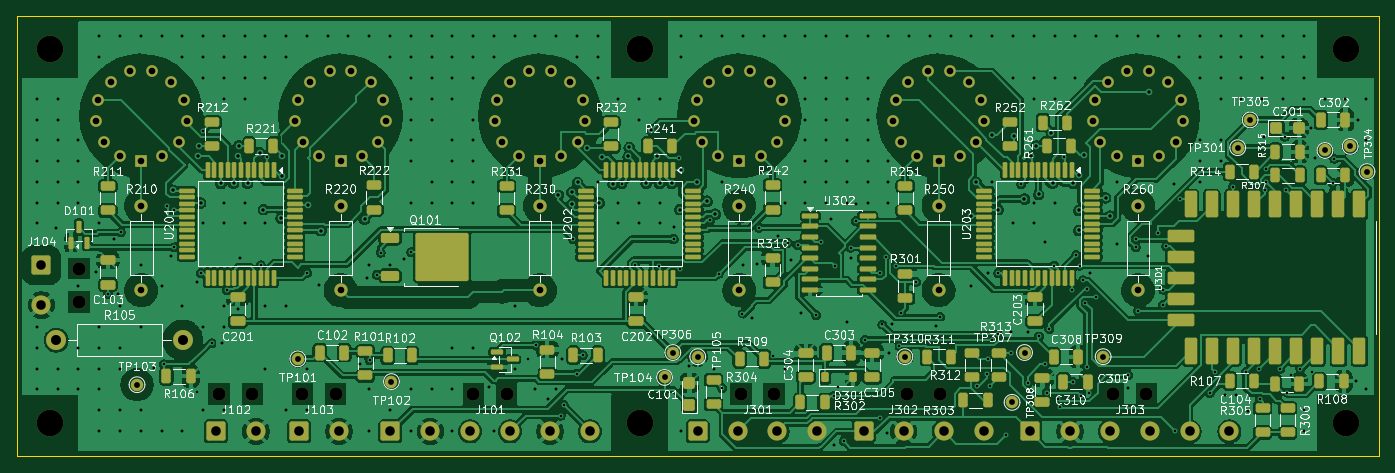
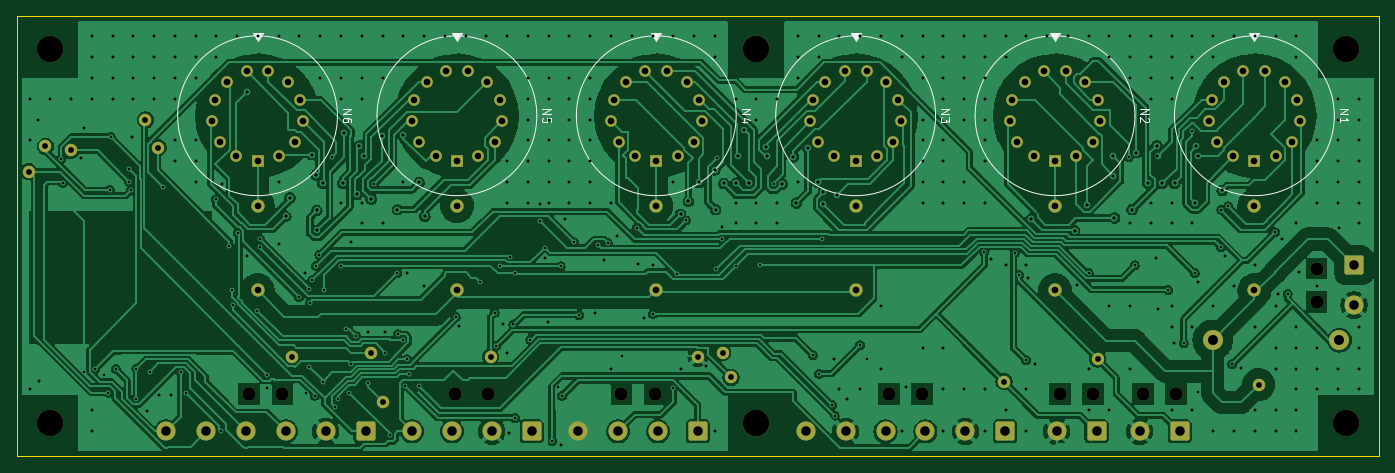
Circuit board: 11 layer files. Board 164.0 x 53.0 mm.
- bottom_copper: nixie-B_Cu.gbl (270218 bytes)
- bottom_mask: nixie-B_Mask.gbs (7314 bytes)
- bottom_silk: nixie-B_Silkscreen.gbo (14175 bytes)
- outline: nixie-Edge_Cuts.gm1 (748 bytes)
- top_copper: nixie-F_Cu.gtl (451729 bytes)
- top_mask: nixie-F_Mask.gts (18551 bytes)
- paste: nixie-F_Paste.gtp (12311 bytes)
- top_silk: nixie-F_Silkscreen.gto (245579 bytes)
- drill: nixie-NPTH.drl (682 bytes)
- drill: nixie-PTH.drl (10920 bytes)
- drill: nixie-drill_report.txt (910 bytes)

=== bottom_copper: nixie-B_Cu.gbl (270218 bytes, source omitted) ===
=== bottom_mask: nixie-B_Mask.gbs (7314 bytes, source omitted) ===
=== bottom_silk: nixie-B_Silkscreen.gbo (14175 bytes, source omitted) ===
=== outline: nixie-Edge_Cuts.gm1 ===
G04 #@! TF.GenerationSoftware,KiCad,Pcbnew,10.0.5*
G04 #@! TF.CreationDate,2026-11-11T11:32:58-08:00*
G04 #@! TF.ProjectId,nixie,6e697869-652e-46b6-9963-61645f706362,rev?*
G04 #@! TF.SameCoordinates,Original*
G04 #@! TF.FileFunction,Profile,NP*
%FSLAX46Y46*%
G04 Gerber Fmt 4.6, Leading zero omitted, Abs format (unit mm)*
G04 Created by KiCad (PCBNEW 10.0.5) date 2026-11-11 11:32:58*
%MOMM*%
%LPD*%
G01*
G04 APERTURE LIST*
G04 #@! TA.AperFunction,Profile*
%ADD10C,0.100000*%
G04 #@! TD*
G04 APERTURE END LIST*
D10*
X50000000Y-50000000D02*
X214000000Y-50000000D01*
X50000000Y-103000000D02*
X50000000Y-50000000D01*
X214000000Y-50000000D02*
X214000000Y-103000000D01*
X214000000Y-103000000D02*
X50000000Y-103000000D01*
M02*

=== top_copper: nixie-F_Cu.gtl (451729 bytes, source omitted) ===
=== top_mask: nixie-F_Mask.gts (18551 bytes, source omitted) ===
=== paste: nixie-F_Paste.gtp (12311 bytes, source omitted) ===
=== top_silk: nixie-F_Silkscreen.gto (245579 bytes, source omitted) ===
=== drill: nixie-NPTH.drl ===
M48
; DRILL file KiCad 10.0.5 date 2026-11-11T11:32:58
; FORMAT={-:-/ absolute / metric / decimal}
; #@! TF.CreationDate,2026-11-11T11:32:58-08:00
; #@! TF.GenerationSoftware,Kicad,Pcbnew,10.0.5
; #@! TF.FileFunction,NonPlated,1,2,NPTH
FMAT,2
METRIC
; #@! TA.AperFunction,NonPlated,NPTH,ComponentDrill
T1C1.600
; #@! TA.AperFunction,NonPlated,NPTH,ComponentDrill
T2C3.200
%
G90
G05
T1
X57.5Y-80.4
X57.5Y-84.4
X74.4Y-95.5
X78.4Y-95.5
X84.4Y-95.5
X88.4Y-95.5
X105.0Y-95.5
X109.0Y-95.5
X137.2Y-95.5
X141.2Y-95.5
X157.2Y-95.5
X161.2Y-95.5
X182.0Y-95.5
X186.0Y-95.5
T2
X54.0Y-54.0
X54.0Y-99.0
X125.0Y-54.0
X125.0Y-99.0
X210.0Y-54.0
X210.0Y-99.0
M30

=== drill: nixie-PTH.drl (10920 bytes, source omitted) ===
=== drill: nixie-drill_report.txt (910 bytes, source withheld) ===
